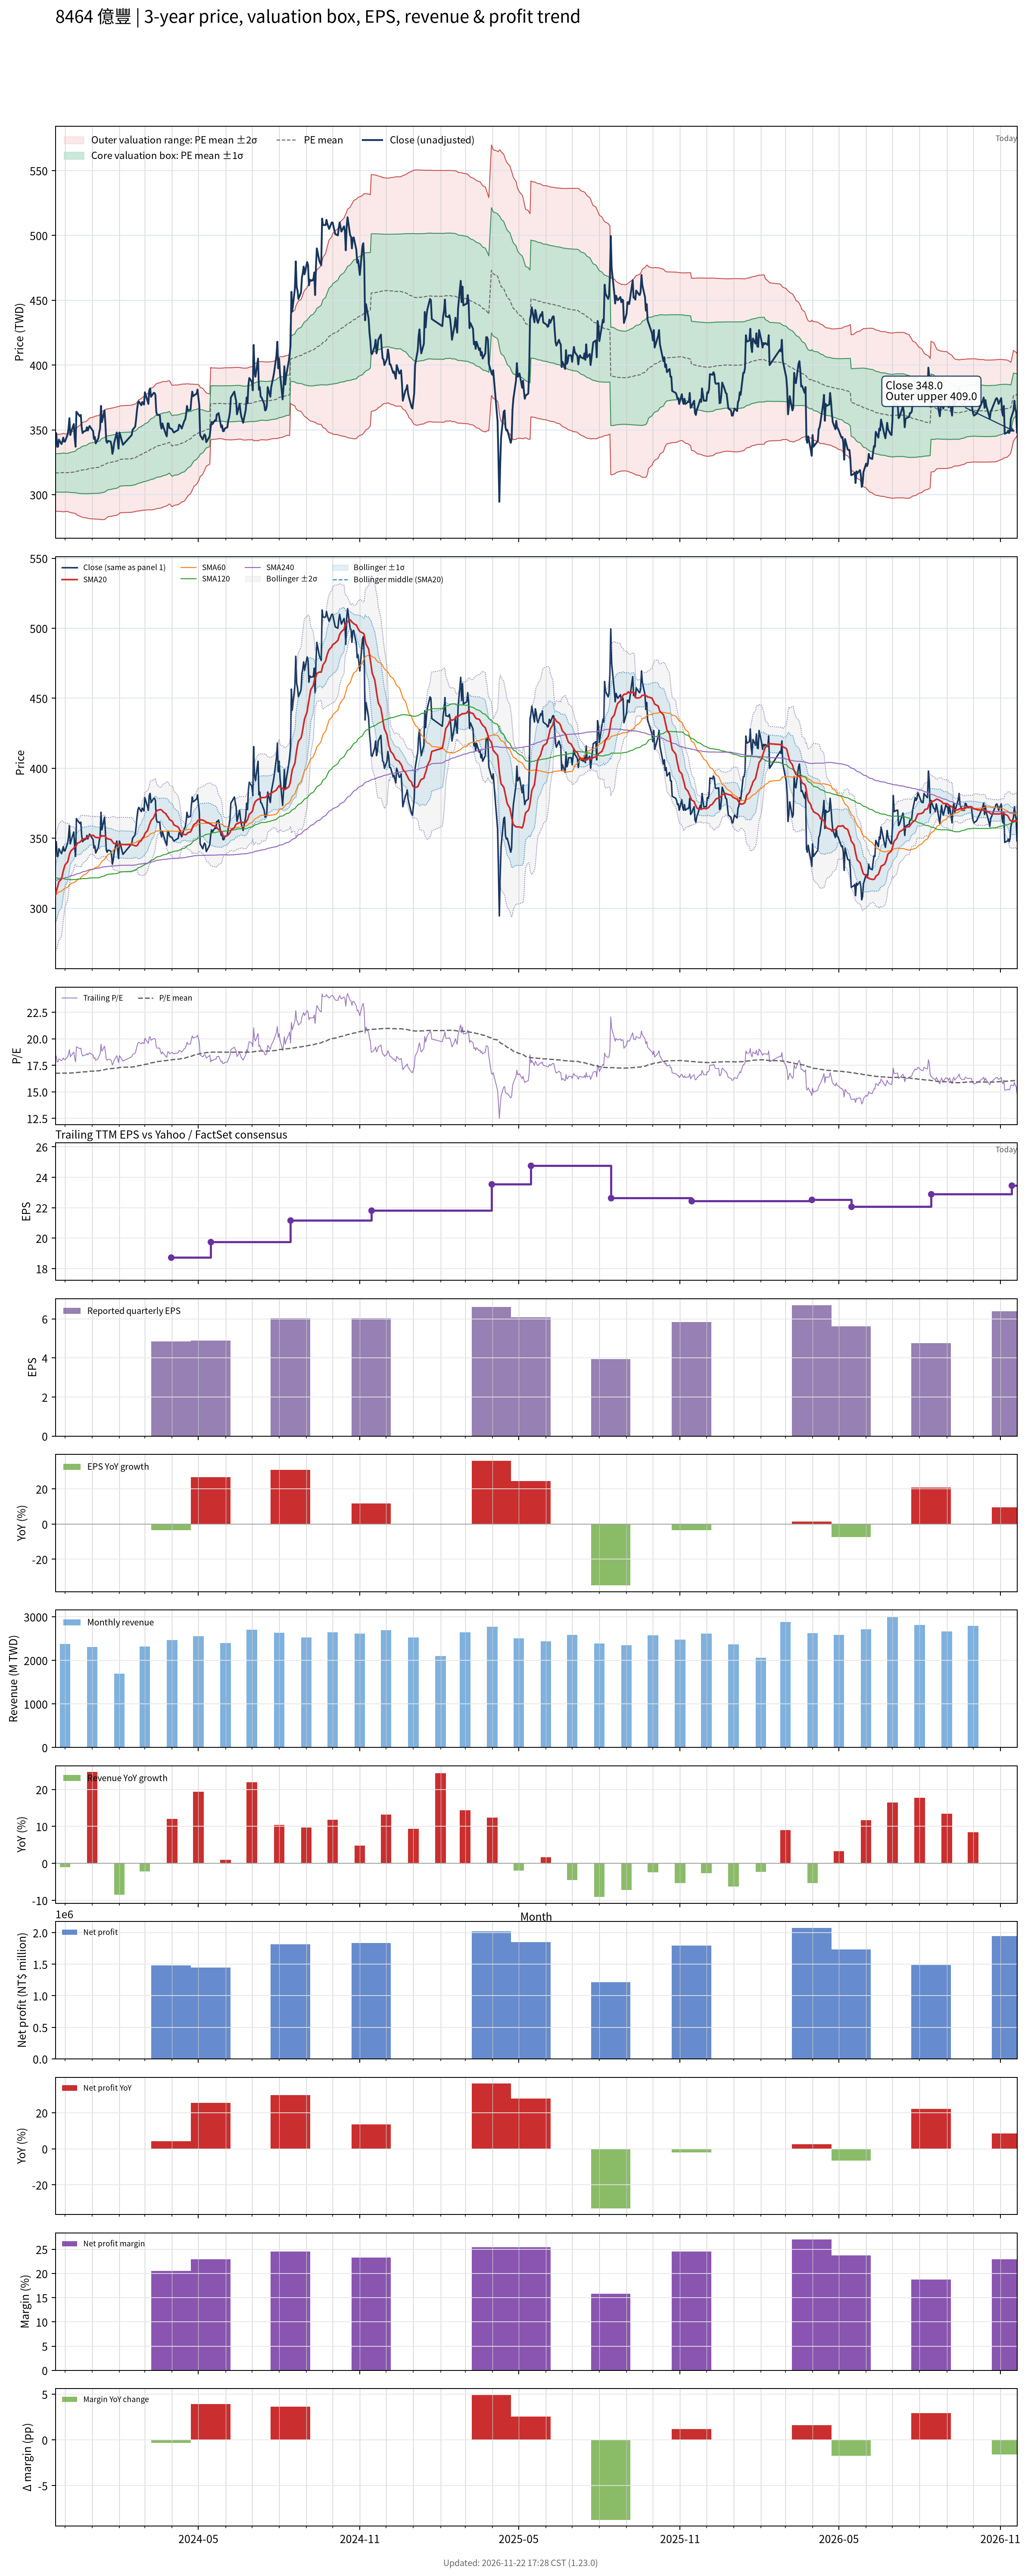

The file beside this chart, header and first rows:
# chart-version: skill-stock-dynamic-val…
date, close, available_date, period_end, eps, ttm_eps, pe, pe_mean, pe_std, price_m2, price_m1, price_mean, price_p1, price_p2, forward_eps, forward_pe, forward_pe_mean, forward_pe_std, forward_price_m2, forward_price_m1, forward_price_mean, forward_price_p1, forward_price_p2, sma20
2023-11-20, 346, 2023-11-14, 2023-09-30, 5.41, 18.91, 18.3, 16.75, 0.7742, 287.4, 302.1, 316.7, 331.4, 346, , , , , , , , , , 309
2023-11-21, 347.5, 2023-11-14, 2023-09-30, 5.41, 18.91, 18.38, 16.75, 0.7829, 287.2, 302, 316.8, 331.6, 346.4, , , , , , , , , , 311.9
2023-11-22, 337, 2023-11-14, 2023-09-30, 5.41, 18.91, 17.82, 16.75, 0.784, 287.2, 302, 316.8, 331.7, 346.5, , , , , , , , , , 314.1
2023-11-23, 337, 2023-11-14, 2023-09-30, 5.41, 18.91, 17.82, 16.75, 0.784, 287.2, 302, 316.8, 331.7, 346.5, , , , , , , , , , 316.3
2023-11-24, 342.5, 2023-11-14, 2023-09-30, 5.41, 18.91, 18.11, 16.76, 0.7869, 287.1, 302, 316.9, 331.7, 346.6, , , , , , , , , , 318.8
2023-11-27, 339, 2023-11-14, 2023-09-30, 5.41, 18.91, 17.93, 16.76, 0.7902, 287, 302, 316.9, 331.9, 346.8, , , , , , , , , , 320.9
2023-11-28, 341, 2023-11-14, 2023-09-30, 5.41, 18.91, 18.03, 16.76, 0.7951, 286.9, 301.9, 317, 332, 347.1, , , , , , , , , , 323.7
2023-11-29, 344, 2023-11-14, 2023-09-30, 5.41, 18.91, 18.19, 16.77, 0.8017, 286.7, 301.9, 317.1, 332.2, 347.4, , , , , , , , , , 326.7
2023-11-30, 341, 2023-11-14, 2023-09-30, 5.41, 18.91, 18.03, 16.76, 0.7956, 286.9, 302, 317, 332.1, 347.1, , , , , , , , , , 328.9
2023-12-01, 341, 2023-11-14, 2023-09-30, 5.41, 18.91, 18.03, 16.76, 0.7912, 287, 302, 317, 331.9, 346.9, , , , , , , , , , 330.9
2023-12-04, 346.5, 2023-11-14, 2023-09-30, 5.41, 18.91, 18.32, 16.76, 0.7912, 287, 302, 317, 331.9, 346.9, , , , , , , , , , 333.1
2023-12-05, 351, 2023-11-14, 2023-09-30, 5.41, 18.91, 18.56, 16.77, 0.7985, 286.8, 301.9, 317, 332.1, 347.2, , , , , , , , , , 335.5
2023-12-06, 359, 2023-11-14, 2023-09-30, 5.41, 18.91, 18.98, 16.77, 0.8119, 286.4, 301.8, 317.1, 332.5, 347.8, , , , , , , , , , 338.3
2023-12-07, 346, 2023-11-14, 2023-09-30, 5.41, 18.91, 18.3, 16.77, 0.8148, 286.4, 301.8, 317.2, 332.6, 348, , , , , , , , , , 340
2023-12-08, 348.5, 2023-11-14, 2023-09-30, 5.41, 18.91, 18.43, 16.78, 0.8218, 286.2, 301.7, 317.2, 332.8, 348.3, , , , , , , , , , 341.1
2023-12-11, 354.5, 2023-11-14, 2023-09-30, 5.41, 18.91, 18.75, 16.79, 0.8378, 285.7, 301.6, 317.4, 333.3, 349.1, , , , , , , , , , 342.8
2023-12-12, 344, 2023-11-14, 2023-09-30, 5.41, 18.91, 18.19, 16.79, 0.8442, 285.6, 301.5, 317.5, 333.5, 349.4, , , , , , , , , , 343.8
2023-12-13, 337, 2023-11-14, 2023-09-30, 5.41, 18.91, 17.82, 16.8, 0.8487, 285.5, 301.6, 317.6, 333.7, 349.7, , , , , , , , , , 343.9
2023-12-14, 364, 2023-11-14, 2023-09-30, 5.41, 18.91, 19.25, 16.81, 0.8768, 284.8, 301.3, 317.9, 334.5, 351.1, , , , , , , , , , 345
2023-12-15, 363, 2023-11-14, 2023-09-30, 5.41, 18.91, 19.2, 16.83, 0.902, 284.1, 301.2, 318.2, 335.3, 352.3, , , , , , , , , , 346.5
2023-12-18, 360.5, 2023-11-14, 2023-09-30, 5.41, 18.91, 19.06, 16.84, 0.9236, 283.5, 301, 318.5, 335.9, 353.4, , , , , , , , , , 347.2
2023-12-19, 361.5, 2023-11-14, 2023-09-30, 5.41, 18.91, 19.12, 16.86, 0.9452, 283, 300.9, 318.7, 336.6, 354.5, , , , , , , , , , 347.9
2023-12-20, 352, 2023-11-14, 2023-09-30, 5.41, 18.91, 18.61, 16.87, 0.957, 282.7, 300.8, 318.9, 337, 355.1, , , , , , , , , , 348.6
2023-12-21, 347.5, 2023-11-14, 2023-09-30, 5.41, 18.91, 18.38, 16.87, 0.9661, 282.6, 300.8, 319.1, 337.4, 355.6, , , , , , , , , , 349.2
2023-12-22, 348.5, 2023-11-14, 2023-09-30, 5.41, 18.91, 18.43, 16.88, 0.9743, 282.4, 300.8, 319.2, 337.6, 356.1, , , , , , , , , , 349.5
2023-12-25, 349.5, 2023-11-14, 2023-09-30, 5.41, 18.91, 18.48, 16.89, 0.9824, 282.2, 300.8, 319.3, 337.9, 356.5, , , , , , , , , , 350
2023-12-26, 352, 2023-11-14, 2023-09-30, 5.41, 18.91, 18.61, 16.9, 0.9935, 281.9, 300.7, 319.5, 338.3, 357.1, , , , , , , , , , 350.6
2023-12-27, 349.5, 2023-11-14, 2023-09-30, 5.41, 18.91, 18.48, 16.91, 1.004, 281.8, 300.8, 319.8, 338.8, 357.8, , , , , , , , , , 350.8
2023-12-28, 351.5, 2023-11-14, 2023-09-30, 5.41, 18.91, 18.59, 16.93, 1.015, 281.7, 300.9, 320.1, 339.3, 358.5, , , , , , , , , , 351.4
2023-12-29, 353, 2023-11-14, 2023-09-30, 5.41, 18.91, 18.67, 16.94, 1.028, 281.5, 300.9, 320.3, 339.8, 359.2, , , , , , , , , , 351.9
2024-01-02, 349, 2023-11-14, 2023-09-30, 5.41, 18.91, 18.46, 16.95, 1.037, 281.3, 300.9, 320.5, 340.1, 359.7, , , , , , , , , , 352.1
2024-01-03, 343, 2023-11-14, 2023-09-30, 5.41, 18.91, 18.14, 16.96, 1.042, 281.3, 301, 320.7, 340.4, 360.1, , , , , , , , , , 351.7
2024-01-04, 344.5, 2023-11-14, 2023-09-30, 5.41, 18.91, 18.22, 16.97, 1.048, 281.2, 301, 320.8, 340.6, 360.4, , , , , , , , , , 350.9
2024-01-05, 339.5, 2023-11-14, 2023-09-30, 5.41, 18.91, 17.95, 16.97, 1.051, 281.2, 301, 320.9, 340.8, 360.7, , , , , , , , , , 350.6
2024-01-08, 343.5, 2023-11-14, 2023-09-30, 5.41, 18.91, 18.16, 16.98, 1.056, 281.1, 301.1, 321, 341, 361, , , , , , , , , , 350.4
2024-01-09, 348, 2023-11-14, 2023-09-30, 5.41, 18.91, 18.4, 16.99, 1.064, 281, 301.1, 321.2, 341.3, 361.4, , , , , , , , , , 350.1
2024-01-10, 351, 2023-11-14, 2023-09-30, 5.41, 18.91, 18.56, 17.01, 1.071, 281.1, 301.4, 321.6, 341.8, 362.1, , , , , , , , , , 350.4
2024-01-11, 368.5, 2023-11-14, 2023-09-30, 5.41, 18.91, 19.49, 17.03, 1.093, 280.7, 301.4, 322.1, 342.7, 363.4, , , , , , , , , , 352
2024-01-12, 356, 2023-11-14, 2023-09-30, 5.41, 18.91, 18.83, 17.05, 1.103, 280.7, 301.6, 322.5, 343.3, 364.2, , , , , , , , , , 351.6
2024-01-15, 365, 2023-11-14, 2023-09-30, 5.41, 18.91, 19.3, 17.08, 1.116, 280.8, 301.9, 323, 344.1, 365.2, , , , , , , , , , 351.7
2024-01-16, 355, 2023-11-14, 2023-09-30, 5.41, 18.91, 18.77, 17.11, 1.116, 281.3, 302.4, 323.5, 344.7, 365.8, , , , , , , , , , 351.4
2024-01-17, 341.5, 2023-11-14, 2023-09-30, 5.41, 18.91, 18.06, 17.13, 1.112, 281.9, 302.9, 323.9, 344.9, 366, , , , , , , , , , 350.4
2024-01-18, 340, 2023-11-14, 2023-09-30, 5.41, 18.91, 17.98, 17.15, 1.105, 282.5, 303.4, 324.3, 345.2, 366.1, , , , , , , , , , 349.8
2024-01-19, 341.5, 2023-11-14, 2023-09-30, 5.41, 18.91, 18.06, 17.17, 1.101, 283, 303.8, 324.7, 345.5, 366.3, , , , , , , , , , 349.5
2024-01-22, 341, 2023-11-14, 2023-09-30, 5.41, 18.91, 18.03, 17.18, 1.102, 283.2, 304.1, 324.9, 345.7, 366.6, , , , , , , , , , 349.1
2024-01-23, 338, 2023-11-14, 2023-09-30, 5.41, 18.91, 17.87, 17.19, 1.104, 283.3, 304.2, 325.1, 345.9, 366.8, , , , , , , , , , 348.6
2024-01-24, 331.5, 2023-11-14, 2023-09-30, 5.41, 18.91, 17.53, 17.2, 1.101, 283.6, 304.4, 325.2, 346.1, 366.9, , , , , , , , , , 347.5
2024-01-25, 334.5, 2023-11-14, 2023-09-30, 5.41, 18.91, 17.69, 17.21, 1.101, 283.7, 304.5, 325.4, 346.2, 367, , , , , , , , , , 346.8
2024-01-26, 340, 2023-11-14, 2023-09-30, 5.41, 18.91, 17.98, 17.22, 1.103, 283.9, 304.7, 325.6, 346.4, 367.3, , , , , , , , , , 346.2
2024-01-29, 348, 2023-11-14, 2023-09-30, 5.41, 18.91, 18.4, 17.23, 1.105, 284.1, 305, 325.9, 346.8, 367.7, , , , , , , , , , 345.9
2024-01-30, 342, 2023-11-14, 2023-09-30, 5.41, 18.91, 18.09, 17.25, 1.104, 284.5, 305.3, 326.2, 347.1, 367.9, , , , , , , , , , 345.6
2024-01-31, 335.5, 2023-11-14, 2023-09-30, 5.41, 18.91, 17.74, 17.27, 1.097, 285, 305.8, 326.5, 347.2, 368, , , , , , , , , , 345.2
2024-02-01, 348, 2023-11-14, 2023-09-30, 5.41, 18.91, 18.4, 17.29, 1.092, 285.6, 306.3, 326.9, 347.6, 368.2, , , , , , , , , , 345.4
2024-02-02, 346, 2023-11-14, 2023-09-30, 5.41, 18.91, 18.3, 17.31, 1.09, 286, 306.7, 327.3, 347.9, 368.5, , , , , , , , , , 345.7
2024-02-05, 338.5, 2023-11-14, 2023-09-30, 5.41, 18.91, 17.9, 17.32, 1.09, 286.2, 306.8, 327.5, 348.1, 368.7, , , , , , , , , , 345.5
2024-02-15, 346, 2023-11-14, 2023-09-30, 5.41, 18.91, 18.3, 17.33, 1.092, 286.4, 307.1, 327.7, 348.4, 369, , , , , , , , , , 345.4
2024-02-16, 350, 2023-11-14, 2023-09-30, 5.41, 18.91, 18.51, 17.35, 1.095, 286.6, 307.3, 328, 348.7, 369.4, , , , , , , , , , 345.3
2024-02-19, 352.5, 2023-11-14, 2023-09-30, 5.41, 18.91, 18.64, 17.37, 1.097, 286.9, 307.7, 328.4, 349.1, 369.9, , , , , , , , , , 344.5
2024-02-20, 358, 2023-11-14, 2023-09-30, 5.41, 18.91, 18.93, 17.39, 1.101, 287.2, 308, 328.8, 349.6, 370.5, , , , , , , , , , 344.6
... 669 more rows
